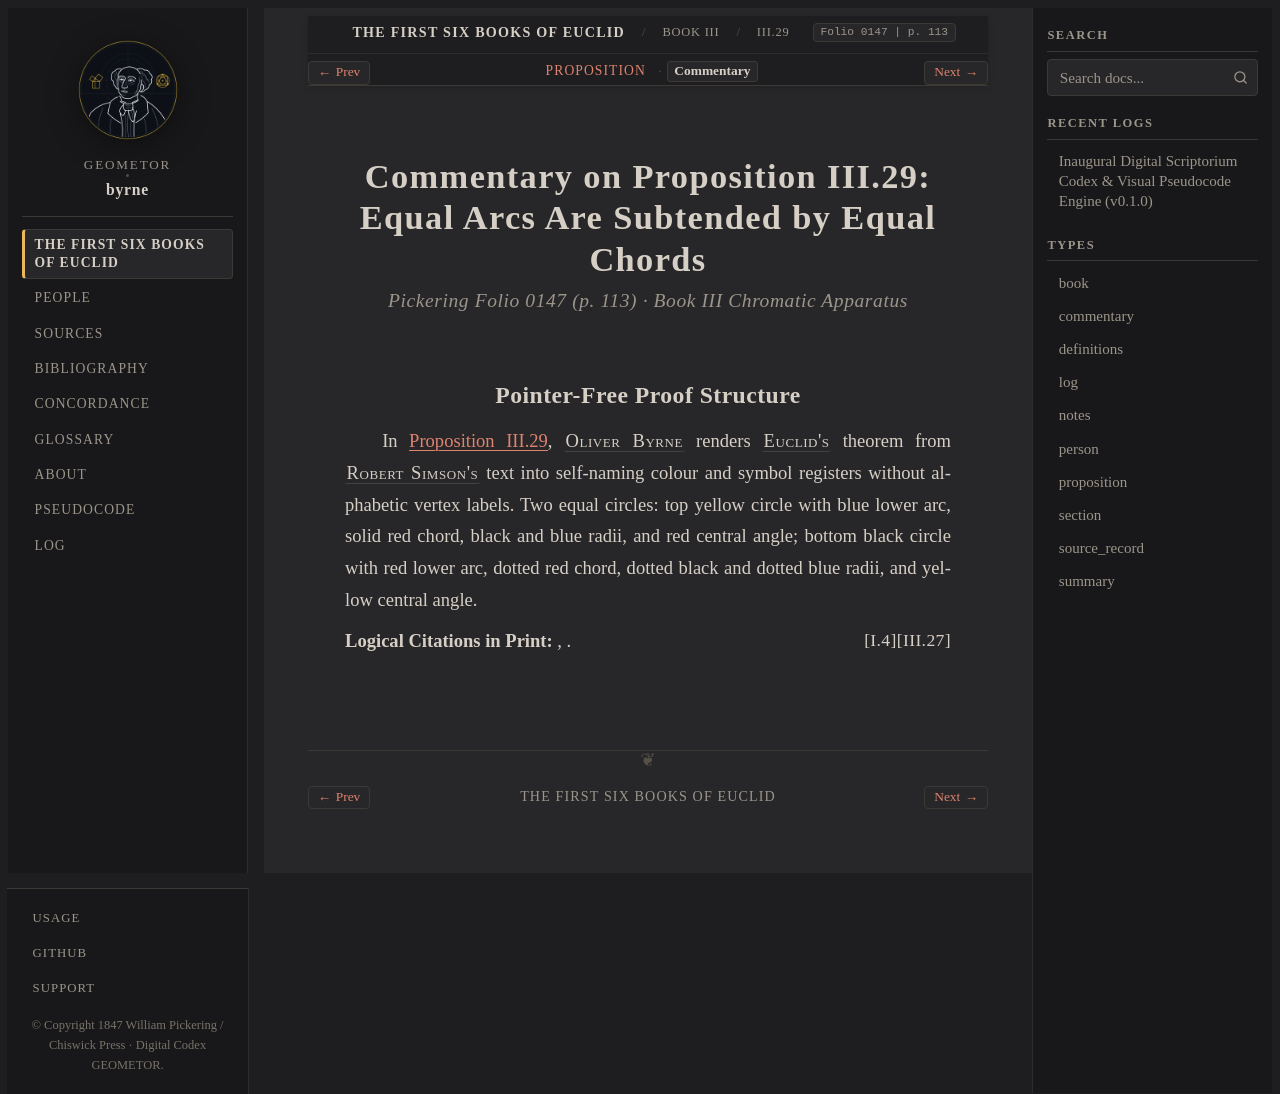

repository: geometor/byrne · page: coloured_euclid/book-iii/29/commentary.html · generator: sphinx

:canonical_id: III.29.commentary
:book: III
:proposition: 29
:order: 29
:type: commentary
:title: Commentary — Proposition III.29
:folio: 0147
:page: 113

.. _byrne-iii-29-commentary:

.. folio:: 0147
   :page: 113

Commentary on Proposition III.29: Equal Arcs Are Subtended by Equal Chords
==========================================================================

.. rubric:: Pickering Folio 0147 (p. 113) · Book III Chromatic Apparatus

Pointer-Free Proof Structure
----------------------------

In :ref:`Proposition III.29 <byrne-iii-29>`, :person:`Oliver Byrne <byrne>` renders :person:`Euclid's <euclid>` theorem from :person:`Robert Simson's <simson>` text into self-naming colour and symbol registers without alphabetic vertex labels. Two equal circles: top yellow circle with blue lower arc, solid red chord, black and blue radii, and red central angle; bottom black circle with red lower arc, dotted red chord, dotted black and dotted blue radii, and yellow central angle.

**Logical Citations in Print:** :just:`III.27`, :just:`I.4`.
